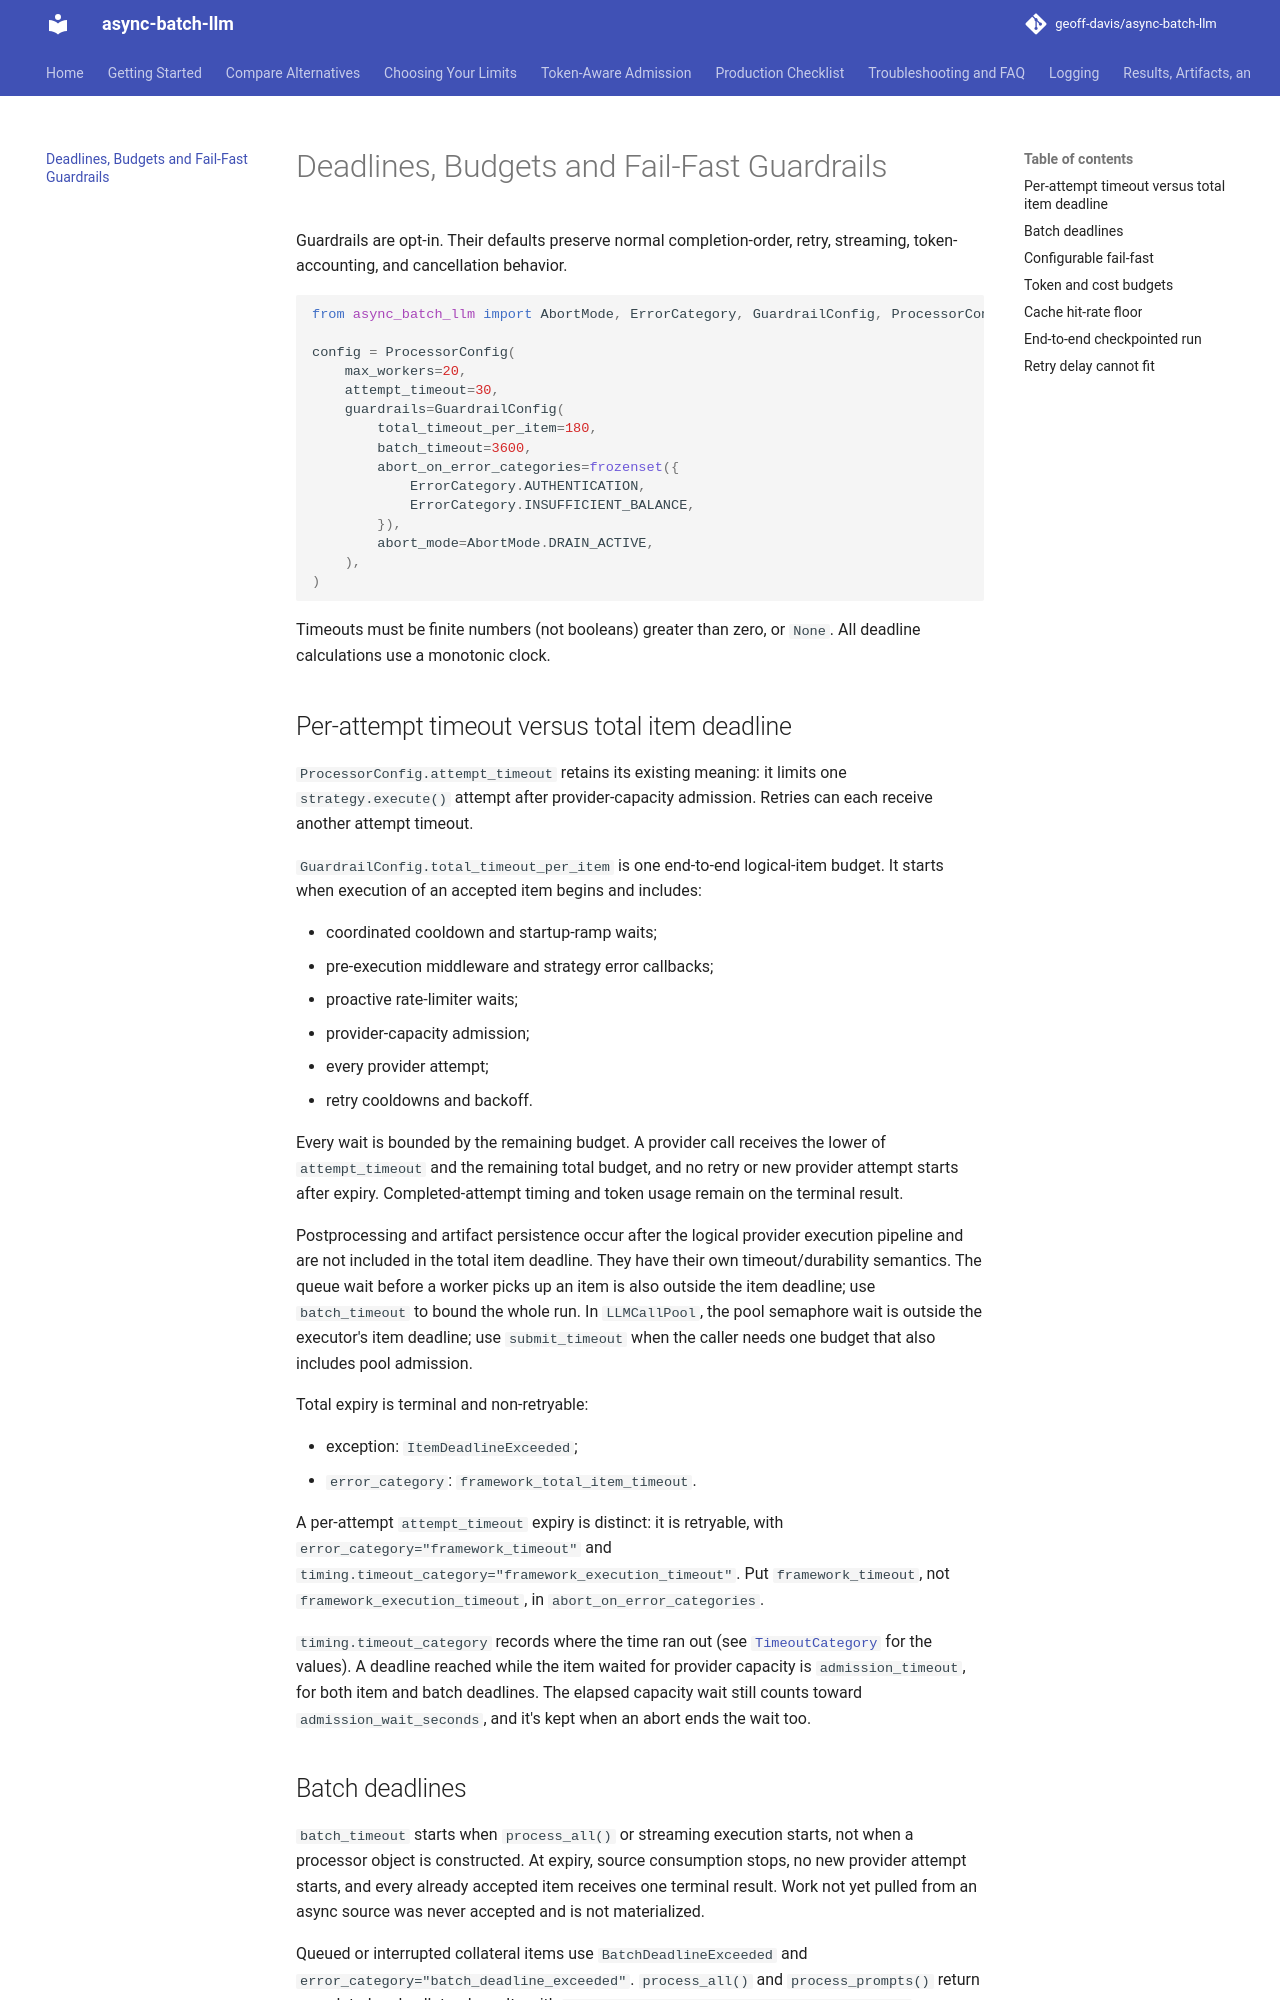

repository: geoff-davis/async-batch-llm · page: guardrails/index.html · generator: mkdocs

# Deadlines, Budgets and Fail-Fast Guardrails

Guardrails are opt-in. Their defaults preserve normal completion-order,
retry, streaming, token-accounting, and cancellation behavior.

```python
from async_batch_llm import AbortMode, ErrorCategory, GuardrailConfig, ProcessorConfig

config = ProcessorConfig(
    max_workers=20,
    attempt_timeout=30,
    guardrails=GuardrailConfig(
        total_timeout_per_item=180,
        batch_timeout=3600,
        abort_on_error_categories=frozenset({
            ErrorCategory.AUTHENTICATION,
            ErrorCategory.INSUFFICIENT_BALANCE,
        }),
        abort_mode=AbortMode.DRAIN_ACTIVE,
    ),
)
```

Timeouts must be finite numbers (not booleans) greater than zero, or `None`.
All deadline calculations use a
monotonic clock.

## Per-attempt timeout versus total item deadline

`ProcessorConfig.attempt_timeout` retains its existing meaning: it limits one
`strategy.execute()` attempt after provider-capacity admission. Retries can each
receive another attempt timeout.

`GuardrailConfig.total_timeout_per_item` is one end-to-end logical-item budget.
It starts when execution of an accepted item begins and includes:

- coordinated cooldown and startup-ramp waits;
- pre-execution middleware and strategy error callbacks;
- proactive rate-limiter waits;
- provider-capacity admission;
- every provider attempt;
- retry cooldowns and backoff.

Every wait is bounded by the remaining budget. A provider call receives the
lower of `attempt_timeout` and the remaining total budget, and no retry or new
provider attempt starts after expiry. Completed-attempt timing and token usage
remain on the terminal result.

Postprocessing and artifact persistence occur after the logical provider
execution pipeline and are not included in the total item deadline. They have
their own timeout/durability semantics. The queue wait before a worker picks up
an item is also outside the item deadline; use `batch_timeout` to bound the
whole run. In `LLMCallPool`, the pool semaphore wait is outside the executor's
item deadline; use `submit_timeout` when the caller needs one budget that also
includes pool admission.

Total expiry is terminal and non-retryable:

- exception: `ItemDeadlineExceeded`;
- `error_category`: `framework_total_item_timeout`.

A per-attempt `attempt_timeout` expiry is distinct: it is retryable, with
`error_category="framework_timeout"` and
`timing.timeout_category="framework_execution_timeout"`. Put `framework_timeout`,
not `framework_execution_timeout`, in `abort_on_error_categories`.

`timing.timeout_category` records where the time ran out (see
[`TimeoutCategory`](api/core.md#timeoutcategory) for the values). A deadline reached
while the item waited for provider capacity is `admission_timeout`, for both item
and batch deadlines. The elapsed capacity wait still counts toward
`admission_wait_seconds`, and it's kept when an abort ends the wait too.
